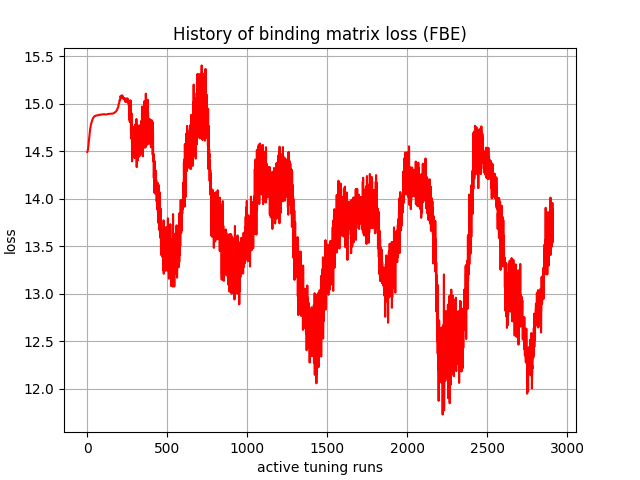

The data file committed next to this chart (first rows):
, 0
0, 14.49
1, 14.5
2, 14.5
3, 14.51
4, 14.52
5, 14.53
6, 14.54
7, 14.56
8, 14.58
9, 14.59
10, 14.61
11, 14.63
12, 14.65
13, 14.66
14, 14.68
15, 14.69
16, 14.71
17, 14.72
18, 14.73
19, 14.74
20, 14.75
21, 14.76
22, 14.77
23, 14.78
24, 14.79
25, 14.79
26, 14.8
27, 14.81
28, 14.81
29, 14.82
30, 14.82
31, 14.83
32, 14.83
33, 14.84
34, 14.84
35, 14.84
36, 14.85
37, 14.85
38, 14.85
39, 14.86
40, 14.86
41, 14.86
42, 14.86
43, 14.86
44, 14.87
45, 14.87
46, 14.87
47, 14.87
48, 14.87
49, 14.87
50, 14.87
51, 14.87
52, 14.87
53, 14.87
54, 14.88
55, 14.88
56, 14.88
57, 14.88
58, 14.88
59, 14.88
... 2,850 more rows
